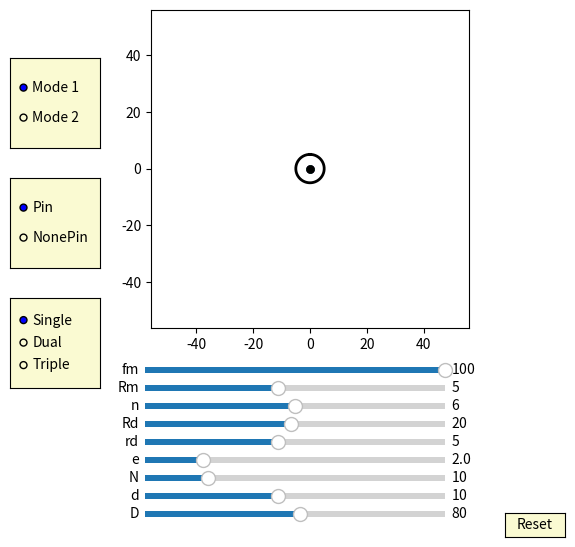

The matplotlib source for this figure:
import numpy as np
import matplotlib.pyplot as plt
import matplotlib.animation as animation
from matplotlib.widgets import Slider, Button, RadioButtons


fig, ax = plt.subplots(figsize=(6,6))
plt.subplots_adjust(left=0.15, bottom=0.35)

ax.set_aspect('equal')
plt.xlim(-1.4*40,1.4*40)
plt.ylim(-1.4*40,1.4*40)
#plt.grid()
t = np.linspace(0, 2*np.pi, 4096)
delta = 1
e =2
n=10
RD=40
rd=5
mode_fig = 0
pin_fig = 0
cycloid_fig = 1  
## draw pin
l0, = ax.plot([], [], 'k-')
l1, = ax.plot([], [], 'k-')
l2, = ax.plot([], [], 'k-')
l3, = ax.plot([], [], 'k-')        
l4, = ax.plot([], [], 'k-')
l5, = ax.plot([], [], 'k-')
l6, = ax.plot([], [], 'k-')
l7, = ax.plot([], [], 'k-') 
l8, = ax.plot([], [], 'k-')
l9, = ax.plot([], [], 'k-')
l10, = ax.plot([], [], 'k-') 
l11, = ax.plot([], [], 'k-')
l12, = ax.plot([], [], 'k-')
l13, = ax.plot([], [], 'k-')        
l14, = ax.plot([], [], 'k-')
l15, = ax.plot([], [], 'k-')
l16, = ax.plot([], [], 'k-')
l17, = ax.plot([], [], 'k-') 
l18, = ax.plot([], [], 'k-')
l19, = ax.plot([], [], 'k-')
l20, = ax.plot([], [], 'k-') 
l21, = ax.plot([], [], 'k-')
l22, = ax.plot([], [], 'k-')
l23, = ax.plot([], [], 'k-')        
l24, = ax.plot([], [], 'k-')
l25, = ax.plot([], [], 'k-')
l26, = ax.plot([], [], 'k-')
l27, = ax.plot([], [], 'k-') 
l28, = ax.plot([], [], 'k-')
l29, = ax.plot([], [], 'k-')
l30, = ax.plot([], [], 'k-') 
l31, = ax.plot([], [], 'k-')
l32, = ax.plot([], [], 'k-')
l33, = ax.plot([], [], 'k-')        
l34, = ax.plot([], [], 'k-')
l35, = ax.plot([], [], 'k-')
l36, = ax.plot([], [], 'k-')
l37, = ax.plot([], [], 'k-') 
l38, = ax.plot([], [], 'k-')
l39, = ax.plot([], [], 'k-')
l40, = ax.plot([], [], 'k-') 

def draw_pin_init():
    l0.set_data([0], [0])
    l1.set_data([0], [0])
    l2.set_data([0], [0])  
    l3.set_data([0], [0])
    l4.set_data([0], [0])
    l5.set_data([0], [0])
    l6.set_data([0], [0])
    l7.set_data([0], [0])
    l8.set_data([0], [0])
    l9.set_data([0], [0])
    l10.set_data([0], [0])
    l11.set_data([0], [0])
    l12.set_data([0], [0])  
    l13.set_data([0], [0])
    l14.set_data([0], [0])
    l15.set_data([0], [0])
    l16.set_data([0], [0])
    l17.set_data([0], [0])
    l18.set_data([0], [0])
    l19.set_data([0], [0])
    l20.set_data([0], [0])
    l21.set_data([0], [0])
    l22.set_data([0], [0])  
    l23.set_data([0], [0])
    l24.set_data([0], [0])
    l25.set_data([0], [0])
    l26.set_data([0], [0])
    l27.set_data([0], [0])
    l28.set_data([0], [0])
    l29.set_data([0], [0])
    l30.set_data([0], [0])
    l31.set_data([0], [0])
    l32.set_data([0], [0])  
    l33.set_data([0], [0])
    l34.set_data([0], [0])
    l35.set_data([0], [0])
    l36.set_data([0], [0])
    l37.set_data([0], [0])
    l38.set_data([0], [0])
    l39.set_data([0], [0])
    l40.set_data([0], [0])    

def draw_inner_pin_init():
    p0.set_data([0], [0])
    p1.set_data([0], [0])
    p2.set_data([0], [0])  
    p3.set_data([0], [0])
    p4.set_data([0], [0])
    p5.set_data([0], [0])
    p6.set_data([0], [0])
    p7.set_data([0], [0])
    p8.set_data([0], [0])
    p9.set_data([0], [0])

def pin_update(n,d,D,phi):
    global mode_fig 
    for i in range(int(n)): 
        if mode_fig == 1:        
            x = (d/2*np.sin(t)+ D/2*np.cos(2*i*np.pi/n))
            y = (d/2*np.cos(t) + D/2*np.sin(2*i*np.pi/n))
        if mode_fig == 0:
            x = (d/2*np.sin(t)+ D/2*np.cos(2*i*np.pi/n))*np.cos(phi/(n)) - (d/2*np.cos(t) + D/2*np.sin(2*i*np.pi/n))*np.sin(phi/(n))
            y = (d/2*np.sin(t)+ D/2*np.cos(2*i*np.pi/n))*np.sin(phi/(n)) + (d/2*np.cos(t) + D/2*np.sin(2*i*np.pi/n))*np.cos(phi/(n))

        if i == 0:
            l0.set_data(x,y)
        if i == 1:
            l1.set_data(x,y)
        if i == 2:
            l2.set_data(x,y)
        if i == 3:
            l3.set_data(x,y)        
        if i == 4:
            l4.set_data(x,y)
        if i == 5:
            l5.set_data(x,y)
        if i == 6:
            l6.set_data(x,y)
        if i == 7:
            l7.set_data(x,y)  
        if i == 8:
            l8.set_data(x,y)
        if i == 9:
            l9.set_data(x,y)
        if i == 10:
            l10.set_data(x,y)
        if i == 11:
            l11.set_data(x,y)
        if i == 12:
            l12.set_data(x,y)           
        if i == 13:
            l13.set_data(x,y)        
        if i == 14:
            l14.set_data(x,y)
        if i == 15:
            l15.set_data(x,y)
        if i == 16:
            l16.set_data(x,y)
        if i == 17:
            l17.set_data(x,y)
        if i == 18:
            l18.set_data(x,y)
        if i == 19:
            l19.set_data(x,y)
        if i == 20:
            l20.set_data(x,y)
        if i == 21:
            l21.set_data(x,y)
        if i == 22:
            l22.set_data(x,y)
        if i == 23:
            l23.set_data(x,y)        
        if i == 24:
            l24.set_data(x,y)
        if i == 25:
            l25.set_data(x,y)
        if i == 26:
            l26.set_data(x,y)
        if i == 27:
            l27.set_data(x,y)  
        if i == 28:
            l28.set_data(x,y)
        if i == 29:
            l29.set_data(x,y)
        if i == 30:
            l30.set_data(x,y)
        if i == 31:
            l31.set_data(x,y)
        if i == 32:
            l32.set_data(x,y)           
        if i == 133:
            l33.set_data(x,y)        
        if i == 34:
            l34.set_data(x,y)
        if i == 35:
            l35.set_data(x,y)
        if i == 36:
            l36.set_data(x,y)
        if i == 37:
            l37.set_data(x,y)
        if i == 38:
            l38.set_data(x,y)
        if i == 39:
            l39.set_data(x,y)
        if i == 40:
            l40.set_data(x,y)

## draw inner_pin
p0, = ax.plot([], [], 'k-')
p1, = ax.plot([], [], 'k-')
p2, = ax.plot([], [], 'k-')
p3, = ax.plot([], [], 'k-')        
p4, = ax.plot([], [], 'k-')
p5, = ax.plot([], [], 'k-')
p6, = ax.plot([], [], 'k-')
p7, = ax.plot([], [], 'k-') 
p8, = ax.plot([], [], 'k-')
p9, = ax.plot([], [], 'k-')

def inner_pin_update(n,N,rd,Rd,phi):
    global mode_fig 
    for i in range(int(n)):   
        if mode_fig == 1:
            x = (rd*np.sin(t)+ Rd*np.cos(2*i*np.pi/n))*np.cos(-phi/(N-1)+ 3*np.pi/(N-1)-np.pi/3) - (rd*np.cos(t) + Rd*np.sin(2*i*np.pi/n))*np.sin(-phi/(N-1)+ 3*np.pi/(N-1)-np.pi/3)
            y = (rd*np.sin(t)+ Rd*np.cos(2*i*np.pi/n))*np.sin(-phi/(N-1)+ 3*np.pi/(N-1)-np.pi/3) + (rd*np.cos(t) + Rd*np.sin(2*i*np.pi/n))*np.cos(-phi/(N-1)+ 3*np.pi/(N-1)-np.pi/3)
        if mode_fig == 0:        
            x = (rd*np.sin(t)+ Rd*np.cos(2*i*np.pi/n))*np.cos( 3*np.pi/(N-1)-np.pi/3) - (rd*np.cos(t) + Rd*np.sin(2*i*np.pi/n))*np.sin( 3*np.pi/(N-1)-np.pi/3)
            y = (rd*np.sin(t)+ Rd*np.cos(2*i*np.pi/n))*np.sin( 3*np.pi/(N-1)-np.pi/3) + (rd*np.cos(t) + Rd*np.sin(2*i*np.pi/n))*np.cos( 3*np.pi/(N-1)-np.pi/3)        
        
        if i == 0:
            p0.set_data(x,y)
        if i == 1:
            p1.set_data(x,y)
        if i == 2:
            p2.set_data(x,y)
        if i == 3:
            p3.set_data(x,y)        
        if i == 4:
            p4.set_data(x,y)
        if i == 5:
            p5.set_data(x,y)
        if i == 6:
            p6.set_data(x,y)
        if i == 7:
            p7.set_data(x,y)  
        if i == 8:
            p8.set_data(x,y)
        if i == 9:
            p9.set_data(x,y)

## draw drive_pin
a = 5*np.sin(t)
b = 5*np.cos(t) 
d0, = ax.plot(a, b,'k-', lw=2)

def drive_pin_update(r):
    x = r*np.sin(t)
    y = r*np.cos(t)
    d0.set_data(x,y)


#inner circleA:
inner_circle1A, = ax.plot([], [], 'r-')
inner_circle2A, = ax.plot([], [], 'r-')
inner_circle3A, = ax.plot([], [], 'r-')
inner_circle4A, = ax.plot([], [], 'r-')        
inner_circle5A, = ax.plot([], [], 'r-')
inner_circle6A, = ax.plot([], [], 'r-')
inner_circle7A, = ax.plot([], [], 'r-')
inner_circle8A, = ax.plot([], [], 'r-') 
inner_circle9A, = ax.plot([], [], 'r-')
inner_circle10A, = ax.plot([], [], 'r-')

def draw_inner_circleA_init():
    inner_circle10A.set_data([0], [0])
    inner_circle1A.set_data([0], [0])
    inner_circle2A.set_data([0], [0])  
    inner_circle3A.set_data([0], [0])
    inner_circle4A.set_data([0], [0])
    inner_circle5A.set_data([0], [0])
    inner_circle6A.set_data([0], [0])
    inner_circle7A.set_data([0], [0])
    inner_circle8A.set_data([0], [0])
    inner_circle9A.set_data([0], [0])

def update_inner_circleA(e,n,N,rd,Rd, phi):
    global mode_fig    
    for i in range(int(n)):
        if mode_fig == 1:
            x = ((rd+e)*np.cos(t)+Rd*np.cos(2*i*np.pi/n))*np.cos(-phi/(N-1)+ 3*np.pi/(N-1)-np.pi/3) - ((rd+e)*np.sin(t)+Rd*np.sin(2*i*np.pi/n))*np.sin(-phi/(N-1)+ 3*np.pi/(N-1)-np.pi/3) + e*np.cos(phi)
            y = ((rd+e)*np.cos(t)+Rd*np.cos(2*i*np.pi/n))*np.sin(-phi/(N-1)+ 3*np.pi/(N-1)-np.pi/3) + ((rd+e)*np.sin(t)+Rd*np.sin(2*i*np.pi/n))*np.cos(-phi/(N-1)+ 3*np.pi/(N-1)-np.pi/3) + e*np.sin(phi)        
        if mode_fig == 0:
            x = ((rd+e)*np.cos(t)+Rd*np.cos(2*i*np.pi/n))*np.cos( 3*np.pi/(N-1)-np.pi/3) - ((rd+e)*np.sin(t)+Rd*np.sin(2*i*np.pi/n))*np.sin( 3*np.pi/(N-1)-np.pi/3) + e*np.cos(phi)
            y = ((rd+e)*np.cos(t)+Rd*np.cos(2*i*np.pi/n))*np.sin( 3*np.pi/(N-1)-np.pi/3) + ((rd+e)*np.sin(t)+Rd*np.sin(2*i*np.pi/n))*np.cos( 3*np.pi/(N-1)-np.pi/3) + e*np.sin(phi)        
         
        
        if i==0:
            inner_circle1A.set_data(x,y)
        if i==1:
            inner_circle2A.set_data(x,y)
        if i==2:
            inner_circle3A.set_data(x,y)
        if i==3:
            inner_circle4A.set_data(x,y)
        if i==4:
            inner_circle5A.set_data(x,y)
        if i==5:
            inner_circle6A.set_data(x,y)
        if i==6:
            inner_circle7A.set_data(x,y)
        if i==7:
            inner_circle8A.set_data(x,y)
        if i==8:
            inner_circle9A.set_data(x,y)
        if i==9:
            inner_circle10A.set_data(x,y)

#inner circleB:
inner_circle1B, = ax.plot([], [], 'b-')
inner_circle2B, = ax.plot([], [], 'b-')
inner_circle3B, = ax.plot([], [], 'b-')
inner_circle4B, = ax.plot([], [], 'b-')        
inner_circle5B, = ax.plot([], [], 'b-')
inner_circle6B, = ax.plot([], [], 'b-')
inner_circle7B, = ax.plot([], [], 'b-')
inner_circle8B, = ax.plot([], [], 'b-') 
inner_circle9B, = ax.plot([], [], 'b-')
inner_circle10B, = ax.plot([], [], 'b-')

def draw_inner_circleB_init():
    inner_circle10B.set_data([0], [0])
    inner_circle1B.set_data([0], [0])
    inner_circle2B.set_data([0], [0])  
    inner_circle3B.set_data([0], [0])
    inner_circle4B.set_data([0], [0])
    inner_circle5B.set_data([0], [0])
    inner_circle6B.set_data([0], [0])
    inner_circle7B.set_data([0], [0])
    inner_circle8B.set_data([0], [0])
    inner_circle9B.set_data([0], [0])


def update_inner_circleB(e,n,N,rd,Rd, phi):
    global mode_fig
    global cycloid_fig       
    for i in range(int(n)):
        if mode_fig == 1:
            if cycloid_fig == 3:
                x = ((rd+e)*np.cos(t)+Rd*np.cos(2*i*np.pi/n))*np.cos(-phi/(N-1)+ 3*np.pi/(N-1) - np.pi/(3)) - ((rd+e)*np.sin(t)+Rd*np.sin(2*i*np.pi/n))*np.sin(-phi/(N-1)+ 3*np.pi/(N-1)- np.pi/(3)) - e*np.cos(phi-np.pi/3)
                y = ((rd+e)*np.cos(t)+Rd*np.cos(2*i*np.pi/n))*np.sin(-phi/(N-1)+ 3*np.pi/(N-1)- np.pi/(3)) + ((rd+e)*np.sin(t)+Rd*np.sin(2*i*np.pi/n))*np.cos(-phi/(N-1)+ 3*np.pi/(N-1)- np.pi/(3)) - e*np.sin(phi-np.pi/3)
            if cycloid_fig == 2:
                x = ((rd+e)*np.cos(t)+Rd*np.cos(2*i*np.pi/n))*np.cos(-phi/(N-1) + 3*np.pi/(N-1) - np.pi/(3)) - ((rd+e)*np.sin(t)+Rd*np.sin(2*i*np.pi/n))*np.sin(-phi/(N-1) + 3*np.pi/(N-1) - np.pi/(3)) - e*np.cos(phi)
                y = ((rd+e)*np.cos(t)+Rd*np.cos(2*i*np.pi/n))*np.sin(-phi/(N-1) + 3*np.pi/(N-1) - np.pi/(3)) + ((rd+e)*np.sin(t)+Rd*np.sin(2*i*np.pi/n))*np.cos(-phi/(N-1) + 3*np.pi/(N-1) - np.pi/(3)) - e*np.sin(phi)
         
        if mode_fig == 0:
            if cycloid_fig == 3:            
                x = ((rd+e)*np.cos(t)+Rd*np.cos(2*i*np.pi/n))*np.cos( 3*np.pi/(N-1) - np.pi/(3)) - ((rd+e)*np.sin(t)+Rd*np.sin(2*i*np.pi/n))*np.sin( 3*np.pi/(N-1)- np.pi/(3)) - e*np.cos(phi-np.pi/3)
                y = ((rd+e)*np.cos(t)+Rd*np.cos(2*i*np.pi/n))*np.sin( 3*np.pi/(N-1) - np.pi/(3)) + ((rd+e)*np.sin(t)+Rd*np.sin(2*i*np.pi/n))*np.cos( 3*np.pi/(N-1)- np.pi/(3)) - e*np.sin(phi-np.pi/3)
            if cycloid_fig == 2:            
                x = ((rd+e)*np.cos(t)+Rd*np.cos(2*i*np.pi/n))*np.cos( 3*np.pi/(N-1) - np.pi/(3)) - ((rd+e)*np.sin(t)+Rd*np.sin(2*i*np.pi/n))*np.sin( 3*np.pi/(N-1) - np.pi/(3)) - e*np.cos(phi)
                y = ((rd+e)*np.cos(t)+Rd*np.cos(2*i*np.pi/n))*np.sin( 3*np.pi/(N-1) - np.pi/(3)) + ((rd+e)*np.sin(t)+Rd*np.sin(2*i*np.pi/n))*np.cos( 3*np.pi/(N-1) - np.pi/(3)) - e*np.sin(phi)
           
        
        if i==0:
            inner_circle1B.set_data(x,y)
        if i==1:
            inner_circle2B.set_data(x,y)
        if i==2:
            inner_circle3B.set_data(x,y)
        if i==3:
            inner_circle4B.set_data(x,y)
        if i==4:
            inner_circle5B.set_data(x,y)
        if i==5:
            inner_circle6B.set_data(x,y)
        if i==6:
            inner_circle7B.set_data(x,y)
        if i==7:
            inner_circle8B.set_data(x,y)
        if i==8:
            inner_circle9B.set_data(x,y)
        if i==9:
            inner_circle10B.set_data(x,y)


#inner circleC:
inner_circle1C, = ax.plot([], [], 'g-')
inner_circle2C, = ax.plot([], [], 'g-')
inner_circle3C, = ax.plot([], [], 'g-')
inner_circle4C, = ax.plot([], [], 'g-')        
inner_circle5C, = ax.plot([], [], 'g-')
inner_circle6C, = ax.plot([], [], 'g-')
inner_circle7C, = ax.plot([], [], 'g-')
inner_circle8C, = ax.plot([], [], 'g-') 
inner_circle9C, = ax.plot([], [], 'g-')
inner_circle10C, = ax.plot([], [], 'g-')

def draw_inner_circleC_init():
    inner_circle10C.set_data([0], [0])
    inner_circle1C.set_data([0], [0])
    inner_circle2C.set_data([0], [0])  
    inner_circle3C.set_data([0], [0])
    inner_circle4C.set_data([0], [0])
    inner_circle5C.set_data([0], [0])
    inner_circle6C.set_data([0], [0])
    inner_circle7C.set_data([0], [0])
    inner_circle8C.set_data([0], [0])
    inner_circle9C.set_data([0], [0])


def update_inner_circleC(e,n,N,rd,Rd, phi):
    global mode_fig     
    for i in range(int(n)):
        if mode_fig == 1:
            x = ((rd+e)*np.cos(t)+Rd*np.cos(2*i*np.pi/n))*np.cos(-phi/(N-1) + 3*np.pi/(N-1) - np.pi/(3)) - ((rd+e)*np.sin(t)+Rd*np.sin(2*i*np.pi/n))*np.sin(-phi/(N-1) + 3*np.pi/(N-1)- np.pi/(3)) - e*np.cos(phi+np.pi/3)
            y = ((rd+e)*np.cos(t)+Rd*np.cos(2*i*np.pi/n))*np.sin(-phi/(N-1) + 3*np.pi/(N-1)- np.pi/(3)) + ((rd+e)*np.sin(t)+Rd*np.sin(2*i*np.pi/n))*np.cos(-phi/(N-1) + 3*np.pi/(N-1)- np.pi/(3)) - e*np.sin(phi+np.pi/3)
        if mode_fig == 0:
            x = ((rd+e)*np.cos(t)+Rd*np.cos(2*i*np.pi/n))*np.cos( 3*np.pi/(N-1) - np.pi/(3)) - ((rd+e)*np.sin(t)+Rd*np.sin(2*i*np.pi/n))*np.sin( 3*np.pi/(N-1)- np.pi/(3)) - e*np.cos(phi+np.pi/3)
            y = ((rd+e)*np.cos(t)+Rd*np.cos(2*i*np.pi/n))*np.sin( 3*np.pi/(N-1) - np.pi/(3)) + ((rd+e)*np.sin(t)+Rd*np.sin(2*i*np.pi/n))*np.cos( 3*np.pi/(N-1)- np.pi/(3)) - e*np.sin(phi+np.pi/3)
                
        
        
        if i==0:
            inner_circle1C.set_data(x,y)
        if i==1:
            inner_circle2C.set_data(x,y)
        if i==2:
            inner_circle3C.set_data(x,y)
        if i==3:
            inner_circle4C.set_data(x,y)
        if i==4:
            inner_circle5C.set_data(x,y)
        if i==5:
            inner_circle6C.set_data(x,y)
        if i==6:
            inner_circle7C.set_data(x,y)
        if i==7:
            inner_circle8C.set_data(x,y)
        if i==8:
            inner_circle9C.set_data(x,y)
        if i==9:
            inner_circle10C.set_data(x,y)


##inner pinA:
inner_pinA, = ax.plot([0],[0],'r-')
dotA, = ax.plot([0],[0], 'ro', ms=5)
def update_inner_pinA(e,Rm, phi):
    x = (Rm+e)*np.cos(t)+e*np.cos(phi)
    y = (Rm+e)*np.sin(t)+e*np.sin(phi)
    inner_pinA.set_data(x,y)
    
    x1 = (Rm+e)*np.cos(phi)+e*np.cos(phi)
    y1 = (Rm+e)*np.sin(phi)+e*np.sin(phi)
    dotA.set_data(x1, y1)

##inner pinB:
inner_pinB, = ax.plot([0],[0],'b-')
dotB, = ax.plot([0],[0], 'bo', ms=5)

def update_inner_pinB(e,Rm, phi):
    global cycloid_fig   
    if cycloid_fig==3:  
        x = (Rm+e)*np.cos(t)-e*np.cos(phi-np.pi/3)
        y = (Rm+e)*np.sin(t)-e*np.sin(phi-np.pi/3)
    if cycloid_fig==2:  
        x = (Rm+e)*np.cos(t)-e*np.cos(phi)
        y = (Rm+e)*np.sin(t)-e*np.sin(phi)        
    inner_pinB.set_data(x,y)
    if cycloid_fig==3:      
        x1 = (Rm+e)*np.cos(phi+2*np.pi/3)-e*np.cos(phi-np.pi/3)
        y1 = (Rm+e)*np.sin(phi+2*np.pi/3)-e*np.sin(phi-np.pi/3)
    if cycloid_fig==2:      
        x1 = (Rm+e)*np.cos(phi+np.pi)-e*np.cos(phi)
        y1 = (Rm+e)*np.sin(phi+np.pi)-e*np.sin(phi)    
    dotB.set_data(x1, y1)

##inner pinC:

inner_pinC, = ax.plot([0],[0],'g-')
dotC, = ax.plot([0],[0], 'go', ms=5)

def update_inner_pinC(e,Rm, phi):
    x = (Rm+e)*np.cos(t)-e*np.cos(phi+np.pi/3)
    y = (Rm+e)*np.sin(t)-e*np.sin(phi+np.pi/3)
    inner_pinC.set_data(x,y)
    
    x1 = (Rm+e)*np.cos(phi-2*np.pi/3)-e*np.cos(phi+np.pi/3)
    y1 = (Rm+e)*np.sin(phi-2*np.pi/3)-e*np.sin(phi+np.pi/3)
    #self.line.set_data([0,x1],[0,y1])
    dotC.set_data(x1, y1)

##ehypocycloidA:
ehypocycloidA, = ax.plot([0], [0],'r-')
edotA, = ax.plot([0],[0], 'ro', ms=5)
def update_ehypocycloidA(e,n,D,d, phis):
    global mode_fig    
    RD=D/2
    rd=d/2
    rc = (n-1)*(RD/n)
    rm = (RD/n)
    xa = (rc+rm)*np.cos(t)-e*np.cos((rc+rm)/rm*t)
    ya = (rc+rm)*np.sin(t)-e*np.sin((rc+rm)/rm*t)

    dxa = (rc+rm)*(-np.sin(t)+(e/rm)*np.sin((rc+rm)/rm*t))
    dya = (rc+rm)*(np.cos(t)-(e/rm)*np.cos((rc+rm)/rm*t))
    if mode_fig == 1:
        x = (xa + rd/np.sqrt(dxa**2 + dya**2)*(-dya))*np.cos(-phis/(n-1))-(ya + rd/np.sqrt(dxa**2 + dya**2)*dxa)*np.sin(-phis/(n-1))  + e*np.cos(phis)
        y = (xa + rd/np.sqrt(dxa**2 + dya**2)*(-dya))*np.sin(-phis/(n-1))+(ya + rd/np.sqrt(dxa**2 + dya**2)*dxa)*np.cos(-phis/(n-1))  + e*np.sin(phis)
    if mode_fig == 0:    
        x = (xa + rd/np.sqrt(dxa**2 + dya**2)*(-dya))  + e*np.cos(phis)
        y = (ya + rd/np.sqrt(dxa**2 + dya**2)*dxa)  + e*np.sin(phis)
      
    
    ehypocycloidA.set_data(x,y)

    #self.eline.set_data([e*np.cos(phis),x[0]],[e*np.sin(phis),y[0]])
    edotA.set_data(x[0], y[0])

##ehypocycloidB:
ehypocycloidB, = ax.plot([0],[0],'b-')
edotB, = ax.plot([0],[0], 'bo', ms=5)

def update_ehypocycloidB(e,n,D,d, phis):
    global mode_fig
    global cycloid_fig
    RD=D/2
    rd=d/2
    rc = (n-1)*(RD/n)
    rm = (RD/n)
    xa = (rc+rm)*np.cos(t)+e*np.cos((rc+rm)/rm*t)
    ya = (rc+rm)*np.sin(t)+e*np.sin((rc+rm)/rm*t)

    dxa = (rc+rm)*(-np.sin(t)-(e/rm)*np.sin((rc+rm)/rm*t))
    dya = (rc+rm)*(np.cos(t)+(e/rm)*np.cos((rc+rm)/rm*t))
    if mode_fig == 1:
        if cycloid_fig == 3:
            x = (xa + rd/np.sqrt(dxa**2 + dya**2)*(-dya))*np.cos(-phis/(n-1) + np.pi/3/(n-1))-(ya + rd/np.sqrt(dxa**2 + dya**2)*dxa)*np.sin(-phis/(n-1) + np.pi/3/(n-1))  - e*np.cos(phis-np.pi/3)
            y = (xa + rd/np.sqrt(dxa**2 + dya**2)*(-dya))*np.sin(-phis/(n-1) + np.pi/3/(n-1))+(ya + rd/np.sqrt(dxa**2 + dya**2)*dxa)*np.cos(-phis/(n-1) + np.pi/3/(n-1))  - e*np.sin(phis-np.pi/3)
        if cycloid_fig == 2:
            x = (xa + rd/np.sqrt(dxa**2 + dya**2)*(-dya))*np.cos(-phis/(n-1) )-(ya + rd/np.sqrt(dxa**2 + dya**2)*dxa)*np.sin(-phis/(n-1))  - e*np.cos(phis)
            y = (xa + rd/np.sqrt(dxa**2 + dya**2)*(-dya))*np.sin(-phis/(n-1) )+(ya + rd/np.sqrt(dxa**2 + dya**2)*dxa)*np.cos(-phis/(n-1))  - e*np.sin(phis)
    
    
    
    if mode_fig == 0:
        if cycloid_fig == 3:        
            x = (xa + rd/np.sqrt(dxa**2 + dya**2)*(-dya))*np.cos( np.pi/3/(n-1))-(ya + rd/np.sqrt(dxa**2 + dya**2)*dxa)*np.sin( np.pi/3/(n-1))  - e*np.cos(phis-np.pi/3)
            y = (xa + rd/np.sqrt(dxa**2 + dya**2)*(-dya))*np.sin( np.pi/3/(n-1))+(ya + rd/np.sqrt(dxa**2 + dya**2)*dxa)*np.cos( np.pi/3/(n-1))  - e*np.sin(phis-np.pi/3)
        if cycloid_fig == 2:        
            x = (xa + rd/np.sqrt(dxa**2 + dya**2)*(-dya))  - e*np.cos(phis)
            y = (ya + rd/np.sqrt(dxa**2 + dya**2)*dxa)  - e*np.sin(phis)
        
    
    ehypocycloidB.set_data(x,y)

    #self.eline.set_data([e*np.cos(phis),x[0]],[e*np.sin(phis),y[0]])
    edotB.set_data(x[0], y[0])


##ehypocycloidC:
ehypocycloidC, = ax.plot([0],[0],'g-')
edotC, = ax.plot([0],[0], 'go', ms=5)
def update_ehypocycloidC(e,n,D,d, phis):
    global mode_fig
    RD=D/2
    rd=d/2
    rc = (n-1)*(RD/n)
    rm = (RD/n)
    xa = (rc+rm)*np.cos(t)+e*np.cos((rc+rm)/rm*t)
    ya = (rc+rm)*np.sin(t)+e*np.sin((rc+rm)/rm*t)

    dxa = (rc+rm)*(-np.sin(t)-(e/rm)*np.sin((rc+rm)/rm*t))
    dya = (rc+rm)*(np.cos(t)+(e/rm)*np.cos((rc+rm)/rm*t))

    if mode_fig == 1:
        x = (xa + rd/np.sqrt(dxa**2 + dya**2)*(-dya))*np.cos(-phis/(n-1) - np.pi/3/(n-1))-(ya + rd/np.sqrt(dxa**2 + dya**2)*dxa)*np.sin(-phis/(n-1) - np.pi/3/(n-1))  - e*np.cos(phis+np.pi/3)
        y = (xa + rd/np.sqrt(dxa**2 + dya**2)*(-dya))*np.sin(-phis/(n-1) - np.pi/3/(n-1))+(ya + rd/np.sqrt(dxa**2 + dya**2)*dxa)*np.cos(-phis/(n-1) - np.pi/3/(n-1))  - e*np.sin(phis+np.pi/3)
    if mode_fig == 0:        
        x = (xa + rd/np.sqrt(dxa**2 + dya**2)*(-dya))*np.cos( - np.pi/3/(n-1))-(ya + rd/np.sqrt(dxa**2 + dya**2)*dxa)*np.sin( - np.pi/3/(n-1))  - e*np.cos(phis+np.pi/3)
        y = (xa + rd/np.sqrt(dxa**2 + dya**2)*(-dya))*np.sin( - np.pi/3/(n-1))+(ya + rd/np.sqrt(dxa**2 + dya**2)*dxa)*np.cos( - np.pi/3/(n-1))  - e*np.sin(phis+np.pi/3)
     
    
    ehypocycloidC.set_data(x,y)

    #self.eline.set_data([e*np.cos(phis),x[0]],[e*np.sin(phis),y[0]])
    edotC.set_data(x[0], y[0])

##ehypocycloid_Pin:


ehypocycloid_Pin, = ax.plot([0],[0],'k-')
edot_Pin, = ax.plot([0],[0], 'ko', ms=5)

def update_ehypocycloid_Pin(e,n,D,d, phis):
    global mode_fig
    RD=D/2
    rd=d/2
    rc = (n-1)*(RD/n)
    rm = (RD/n)
    xa = (rc+rm)*np.cos(t)+e*np.cos((n+1)*t)
    ya = (rc+rm)*np.sin(t)+e*np.sin((n+1)*t)

    dxa = (rc+rm)*(-np.sin(t)-(e/rm)*np.sin((n+1)*t))
    dya = (rc+rm)*(np.cos(t)+(e/rm)*np.cos((n+1)*t))

    if mode_fig == 1:
        x = (xa + (rd-e)/np.sqrt(dxa**2 + dya**2)*(-dya))*np.cos( np.pi/(n)) - (ya + (rd-e)/np.sqrt(dxa**2 + dya**2)*dxa)*np.sin( np.pi/(n)) 
        y = (xa + (rd-e)/np.sqrt(dxa**2 + dya**2)*(-dya))*np.sin( np.pi/(n)) + (ya + (rd-e)/np.sqrt(dxa**2 + dya**2)*dxa)*np.cos( np.pi/(n))
    if mode_fig == 0:        
        x = (xa + (rd-e)/np.sqrt(dxa**2 + dya**2)*(-dya))*np.cos(phis/(n) + np.pi/(n))-(ya + (rd-e)/np.sqrt(dxa**2 + dya**2)*dxa)*np.sin(phis/(n) + np.pi/(n)) 
        y = (xa + (rd-e)/np.sqrt(dxa**2 + dya**2)*(-dya))*np.sin(phis/(n) + np.pi/(n))+(ya + (rd-e)/np.sqrt(dxa**2 + dya**2)*dxa)*np.cos(phis/(n) + np.pi/(n)) 
     
    
    ehypocycloid_Pin.set_data(x,y)

    #self.eline.set_data([e*np.cos(phis),x[0]],[e*np.sin(phis),y[0]])
    edot_Pin.set_data(x[0], y[0])


axcolor = 'lightgoldenrodyellow'

ax_fm = plt.axes([0.25, 0.27, 0.5, 0.02], facecolor=axcolor)
ax_Rm = plt.axes([0.25, 0.24, 0.5, 0.02], facecolor=axcolor)
ax_n = plt.axes([0.25, 0.21, 0.5, 0.02], facecolor=axcolor)
ax_Rd = plt.axes([0.25, 0.18, 0.5, 0.02], facecolor=axcolor)
ax_rd = plt.axes([0.25, 0.15, 0.5, 0.02], facecolor=axcolor)
ax_e = plt.axes([0.25, 0.12, 0.5, 0.02], facecolor=axcolor)
ax_N = plt.axes([0.25, 0.09, 0.5, 0.02], facecolor=axcolor)
ax_d = plt.axes([0.25, 0.06, 0.5, 0.02], facecolor=axcolor)
ax_D = plt.axes([0.25, 0.03, 0.5, 0.02], facecolor=axcolor)

sli_fm = Slider(ax_fm, 'fm', -100, 100, valinit=100, valstep=delta*20)
sli_Rm = Slider(ax_Rm, 'Rm', 1, 10, valinit=5, valstep=delta)
sli_n = Slider(ax_n, 'n', 2, 10, valinit=6, valstep=delta)
sli_Rd = Slider(ax_Rd, 'Rd', 1, 40, valinit=20, valstep=delta)
sli_rd = Slider(ax_rd, 'rd', 1, 10, valinit=5, valstep=delta)
sli_e = Slider(ax_e, 'e', 0.1, 10, valinit=2, valstep=delta/10)
sli_N = Slider(ax_N, 'N', 2, 40, valinit=10, valstep=delta)
sli_d = Slider(ax_d, 'd', 2, 20, valinit=10,valstep=delta)
sli_D = Slider(ax_D, 'D', 5, 150, valinit=80,valstep=delta)

def update(val):
    sfm = sli_Rm.val
    sRm = sli_Rm.val
    sRd = sli_Rd.val
    sn = sli_n.val
    srd = sli_rd.val    
    se = sli_e.val
    sN = sli_N.val
    sd = sli_d.val
    sD = sli_D.val
    ax.set_xlim(-1.4*0.5*sD,1.4*0.5*sD)
    ax.set_ylim(-1.4*0.5*sD,1.4*0.5*sD)



sli_fm.on_changed(update)
sli_Rm.on_changed(update)
sli_Rd.on_changed(update)
sli_n.on_changed(update)
sli_rd.on_changed(update)
sli_e.on_changed(update)
sli_N.on_changed(update)
sli_d.on_changed(update)
sli_D.on_changed(update)

resetax = plt.axes([0.85, 0.001, 0.1, 0.04])
button = Button(resetax, 'Reset', color=axcolor, hovercolor='0.975')
rax = plt.axes([0.025, 0.65, 0.15, 0.15], facecolor=axcolor)
radio = RadioButtons(rax, ('Mode 1', 'Mode 2'), active=0)
rax_1 = plt.axes([0.025, 0.45, 0.15, 0.15], facecolor=axcolor)
radio_1 = RadioButtons(rax_1, ('Pin', 'NonePin'), active=0)
rax_2 = plt.axes([0.025, 0.25, 0.15, 0.15], facecolor=axcolor)
radio_2 = RadioButtons(rax_2, ('Single', 'Dual', 'Triple'), active=0)

def reset(event):
    sli_fm.reset()    
    sli_Rm.reset()
    sli_n.reset()
    sli_rd.reset()
    sli_Rd.reset()    
    sli_e.reset()
    sli_N.reset()
    sli_d.reset()
    sli_D.reset()

button.on_clicked(reset)

def modefunc(label):
    global mode_fig
    if label == 'Mode 1':        
        mode_fig = 0
    if label == 'Mode 2':
        mode_fig = 1
radio.on_clicked(modefunc)

def pin_modefunc(label):
    global pin_fig
    if label == 'Pin':        
        pin_fig = 0
    if label == 'NonePin':
        pin_fig = 1
radio_1.on_clicked(pin_modefunc)

def cycloid_modefunc(label):
    global cycloid_fig
    if label == 'Single':        
        cycloid_fig = 1
    if label == 'Dual':
        cycloid_fig = 2
    if label == 'Triple':
        cycloid_fig = 3        
radio_2.on_clicked(cycloid_modefunc)

def animate(frame):
    global pin_fig
    global cycloid_fig 
    sfm = sli_fm.val
    sRm = sli_Rm.val
    sRd = sli_Rd.val
    sn = sli_n.val
    srd = sli_rd.val    
    se = sli_e.val
    sN = sli_N.val
    sd = sli_d.val
    sD = sli_D.val
    frame = frame+1
    if sfm == 0:
        phi = 0
    if sfm != 0:    
        phi = 2*np.pi*frame/sfm


    draw_pin_init()
    draw_inner_pin_init()
    draw_inner_circleA_init()
    draw_inner_circleB_init()
    draw_inner_circleC_init()
    #ehypocycloid_Pin_init()    

    if pin_fig == 0:    
        pin_update(sN,sd,sD,phi)
        ehypocycloid_Pin.set_visible(0)
        edot_Pin.set_visible(0)
    if pin_fig == 1:     
        ehypocycloid_Pin.set_visible(1)    
        edot_Pin.set_visible(1) 
        update_ehypocycloid_Pin(se,sN,sD,sd, phi)


    inner_pin_update(sn,sN,srd,sRd,phi)    
    #inner_pin_update(sn,sN,srd,sRd,0)
    drive_pin_update(sRm)

    inner_pinB.set_visible(1)
    dotB.set_visible(1)        
    inner_pinC.set_visible(1)
    dotC.set_visible(1)
    ehypocycloidB.set_visible(1)
    ehypocycloidC.set_visible(1)
    edotB.set_visible(1)
    edotC.set_visible(1)

    if cycloid_fig == 3:      
        update_inner_pinA(se,sRm, phi)
        update_inner_pinB(se,sRm, phi)
        update_inner_pinC(se,sRm, phi)   
        update_inner_circleA(se,sn,sN,srd,sRd, phi)
        update_inner_circleB(se,sn,sN,srd,sRd, phi)
        update_inner_circleC(se,sn,sN,srd,sRd, phi)    
        update_ehypocycloidA(se,sN,sD,sd, phi)
        update_ehypocycloidB(se,sN,sD,sd, phi)
        update_ehypocycloidC(se,sN,sD,sd, phi)


    if cycloid_fig == 2:          
        update_inner_pinA(se,sRm, phi)
        update_inner_pinB(se,sRm, phi)   
        update_inner_circleA(se,sn,sN,srd,sRd, phi)
        update_inner_circleB(se,sn,sN,srd,sRd, phi)  
        update_ehypocycloidA(se,sN,sD,sd, phi)
        update_ehypocycloidB(se,sN,sD,sd, phi)
        edotC.set_visible(0)         
        inner_pinC.set_visible(0)
        dotC.set_visible(0)
        ehypocycloidC.set_visible(0)
        edotC.set_visible(0)        
    if cycloid_fig == 1:          
        update_inner_pinA(se,sRm, phi)
        update_inner_circleA(se,sn,sN,srd,sRd, phi)
        update_ehypocycloidA(se,sN,sD,sd, phi)
        inner_pinB.set_visible(0)
        dotB.set_visible(0)        
        inner_pinC.set_visible(0)
        dotC.set_visible(0)
        ehypocycloidB.set_visible(0)
        ehypocycloidC.set_visible(0)
        edotB.set_visible(0)
        edotC.set_visible(0)
    fig.canvas.draw_idle()



ani = animation.FuncAnimation(fig, animate,frames=sli_fm.val*(sli_N.val-1), interval=150)
dpi=100
##un-comment the next line, if you want to save the animation as gif:
#hypo.animation.save('myhypocycloid.gif', writer='pillow', fps=10, dpi=75)
#ani.save('myGUI_2.gif', writer='Pillow',fps=10,dpi=dpi)
#ani.save('myGUI_2.mp4', writer='ffmpeg',dpi=dpi)
plt.show()